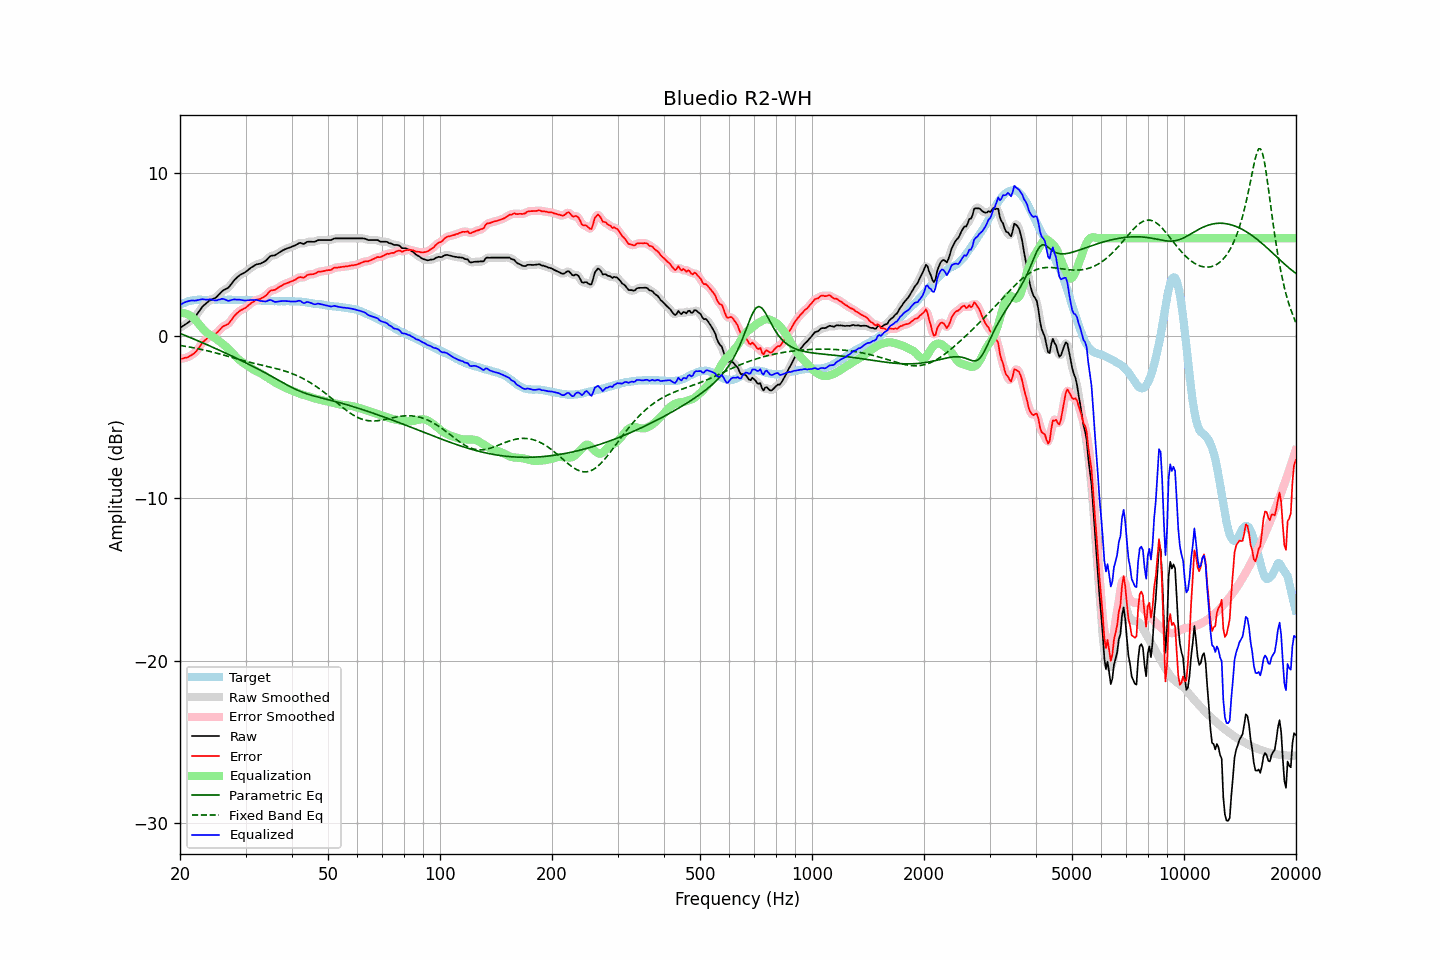

The data file committed next to this chart (first rows):
frequency, raw, error, smoothed, error_smoothed, equalization, parametric_eq, fixed_band_eq, equalized_raw, equalized_smoothed, target
20.00, 0.48, -1.43, 0.48, -1.42, 1.40, 0.15, -0.59, 1.88, 1.88, 1.91
20.20, 0.55, -1.40, 0.55, -1.41, 1.41, 0.11, -0.61, 1.96, 1.95, 1.95
20.40, 0.61, -1.39, 0.61, -1.39, 1.40, 0.07, -0.63, 2.01, 2.01, 2.00
20.61, 0.68, -1.35, 0.68, -1.37, 1.38, 0.03, -0.64, 2.06, 2.06, 2.03
20.81, 0.74, -1.34, 0.74, -1.34, 1.35, -0.01, -0.66, 2.10, 2.10, 2.08
21.02, 0.81, -1.31, 0.81, -1.30, 1.31, -0.05, -0.68, 2.12, 2.13, 2.12
21.23, 0.89, -1.25, 0.89, -1.26, 1.26, -0.09, -0.69, 2.15, 2.15, 2.14
21.44, 0.97, -1.19, 0.97, -1.20, 1.20, -0.13, -0.71, 2.17, 2.16, 2.16
21.66, 1.05, -1.13, 1.05, -1.13, 1.12, -0.18, -0.73, 2.17, 2.17, 2.18
21.87, 1.13, -1.06, 1.14, -1.06, 1.03, -0.22, -0.75, 2.16, 2.17, 2.19
22.09, 1.24, -0.97, 1.25, -0.96, 0.93, -0.26, -0.77, 2.17, 2.18, 2.21
22.31, 1.38, -0.84, 1.38, -0.84, 0.81, -0.30, -0.79, 2.20, 2.19, 2.22
22.54, 1.52, -0.70, 1.52, -0.70, 0.69, -0.34, -0.81, 2.21, 2.22, 2.22
22.76, 1.66, -0.56, 1.66, -0.55, 0.57, -0.39, -0.83, 2.23, 2.24, 2.22
22.99, 1.80, -0.41, 1.78, -0.42, 0.45, -0.43, -0.85, 2.25, 2.24, 2.21
23.22, 1.89, -0.32, 1.89, -0.32, 0.34, -0.47, -0.88, 2.23, 2.23, 2.21
23.45, 1.97, -0.24, 1.98, -0.23, 0.25, -0.51, -0.90, 2.22, 2.23, 2.21
23.69, 2.06, -0.16, 2.06, -0.15, 0.17, -0.56, -0.92, 2.22, 2.23, 2.21
23.92, 2.14, -0.07, 2.13, -0.08, 0.10, -0.60, -0.95, 2.24, 2.23, 2.21
24.16, 2.20, -0.02, 2.20, -0.03, 0.04, -0.65, -0.97, 2.24, 2.23, 2.22
24.40, 2.24, 0.01, 2.24, 0.02, -0.02, -0.69, -1.00, 2.22, 2.22, 2.23
24.65, 2.29, 0.07, 2.28, 0.06, -0.09, -0.73, -1.02, 2.20, 2.20, 2.22
24.89, 2.33, 0.11, 2.34, 0.12, -0.16, -0.78, -1.05, 2.18, 2.19, 2.22
25.14, 2.41, 0.19, 2.42, 0.20, -0.23, -0.82, -1.07, 2.18, 2.19, 2.22
25.39, 2.52, 0.29, 2.52, 0.29, -0.30, -0.87, -1.10, 2.22, 2.21, 2.23
25.65, 2.62, 0.39, 2.62, 0.40, -0.38, -0.91, -1.13, 2.24, 2.25, 2.23
25.91, 2.73, 0.51, 2.72, 0.50, -0.45, -0.96, -1.15, 2.27, 2.27, 2.22
26.16, 2.80, 0.59, 2.79, 0.58, -0.53, -1.00, -1.18, 2.27, 2.26, 2.22
26.43, 2.85, 0.63, 2.85, 0.63, -0.62, -1.05, -1.21, 2.23, 2.23, 2.21
26.69, 2.90, 0.69, 2.90, 0.68, -0.71, -1.09, -1.24, 2.19, 2.19, 2.21
26.96, 2.95, 0.73, 2.97, 0.75, -0.80, -1.14, -1.27, 2.15, 2.17, 2.22
27.23, 3.07, 0.85, 3.07, 0.85, -0.90, -1.19, -1.29, 2.17, 2.17, 2.22
27.50, 3.20, 0.98, 3.20, 0.98, -1.00, -1.23, -1.32, 2.20, 2.20, 2.22
27.77, 3.33, 1.12, 3.33, 1.12, -1.11, -1.28, -1.35, 2.23, 2.22, 2.21
28.05, 3.45, 1.24, 3.44, 1.24, -1.21, -1.33, -1.38, 2.24, 2.23, 2.21
28.33, 3.54, 1.35, 3.55, 1.35, -1.31, -1.37, -1.41, 2.23, 2.23, 2.19
28.62, 3.63, 1.43, 3.63, 1.44, -1.41, -1.42, -1.43, 2.22, 2.22, 2.19
28.90, 3.72, 1.52, 3.71, 1.52, -1.50, -1.47, -1.46, 2.22, 2.22, 2.20
29.19, 3.78, 1.59, 3.78, 1.58, -1.57, -1.52, -1.49, 2.21, 2.21, 2.19
29.48, 3.83, 1.62, 3.83, 1.63, -1.64, -1.57, -1.52, 2.19, 2.19, 2.21
29.78, 3.88, 1.68, 3.88, 1.68, -1.71, -1.61, -1.54, 2.17, 2.18, 2.20
30.08, 3.94, 1.73, 3.94, 1.74, -1.77, -1.66, -1.57, 2.17, 2.17, 2.20
30.38, 4.02, 1.83, 4.02, 1.82, -1.84, -1.71, -1.59, 2.18, 2.18, 2.19
30.68, 4.10, 1.91, 4.10, 1.91, -1.91, -1.76, -1.62, 2.19, 2.19, 2.19
30.99, 4.18, 1.99, 4.17, 1.98, -1.98, -1.81, -1.64, 2.20, 2.20, 2.19
31.30, 4.24, 2.05, 4.24, 2.06, -2.04, -1.86, -1.67, 2.20, 2.20, 2.19
31.61, 4.30, 2.12, 4.31, 2.12, -2.10, -1.91, -1.69, 2.20, 2.21, 2.18
31.93, 4.37, 2.19, 4.36, 2.18, -2.15, -1.96, -1.72, 2.21, 2.20, 2.18
32.24, 4.40, 2.23, 4.39, 2.22, -2.20, -2.02, -1.74, 2.20, 2.19, 2.17
32.57, 4.42, 2.24, 4.42, 2.25, -2.25, -2.07, -1.76, 2.17, 2.18, 2.18
32.89, 4.44, 2.27, 4.45, 2.28, -2.30, -2.12, -1.78, 2.14, 2.15, 2.17
33.22, 4.49, 2.33, 4.48, 2.32, -2.35, -2.17, -1.81, 2.14, 2.13, 2.16
33.55, 4.54, 2.38, 4.53, 2.38, -2.42, -2.22, -1.83, 2.13, 2.12, 2.16
33.89, 4.59, 2.44, 4.60, 2.45, -2.48, -2.28, -1.85, 2.11, 2.12, 2.15
34.23, 4.68, 2.53, 4.69, 2.54, -2.55, -2.33, -1.88, 2.13, 2.14, 2.15
34.57, 4.79, 2.65, 4.79, 2.65, -2.61, -2.39, -1.90, 2.18, 2.17, 2.14
34.92, 4.89, 2.75, 4.87, 2.73, -2.68, -2.44, -1.92, 2.21, 2.19, 2.14
35.27, 4.93, 2.80, 4.92, 2.79, -2.75, -2.50, -1.94, 2.18, 2.17, 2.13
35.62, 4.94, 2.81, 4.94, 2.81, -2.81, -2.55, -1.97, 2.13, 2.13, 2.13
35.97, 4.95, 2.82, 4.97, 2.84, -2.87, -2.61, -1.99, 2.08, 2.10, 2.13
... 635 more rows
